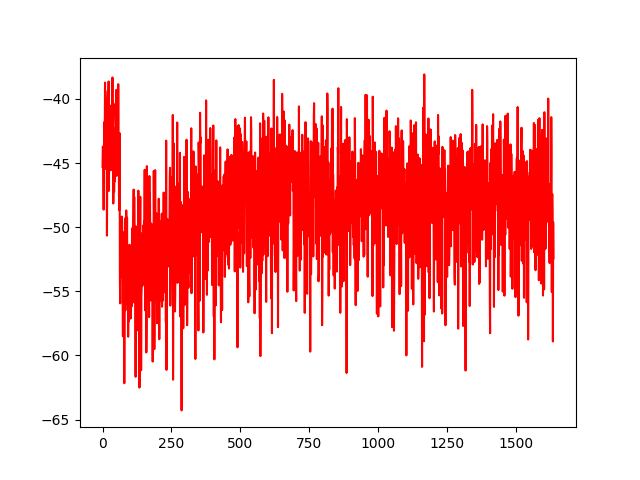

The data file committed next to this chart (first rows):
No, 0
0, -45.31
1, -43.72
2, -43.93
3, -46.81
4, -48.63
5, -44.68
6, -41.81
7, -43.56
8, -43.09
9, -38.73
10, -44.15
11, -44.82
12, -45.46
13, -39.98
14, -44.03
15, -42.57
16, -50.66
17, -44.08
18, -39.84
19, -39.37
20, -42.89
21, -44.78
22, -38.64
23, -47.17
24, -45.1
25, -43.54
26, -40.5
27, -42.39
28, -43.7
29, -44.54
30, -45.57
31, -41.74
32, -41.11
33, -42.79
34, -41.35
35, -41.09
36, -38.33
37, -44.02
38, -40.27
39, -48.16
40, -46.24
41, -43.16
42, -47.24
43, -42.32
44, -42.78
45, -46.43
46, -45.44
47, -40.38
48, -41.42
49, -41.93
50, -39.3
51, -46
52, -45.67
53, -44.49
54, -41.63
55, -42.68
56, -45.42
57, -38.85
58, -44.13
59, -44.01
... 1,578 more rows
